Run: headless pygame with SDL's dummy video driver; simulated clock (each Clock.tick advances the game by its frame time, no real sleeping); random seed 0; keys injected as events and as key.get_pressed() state; no mouse input.
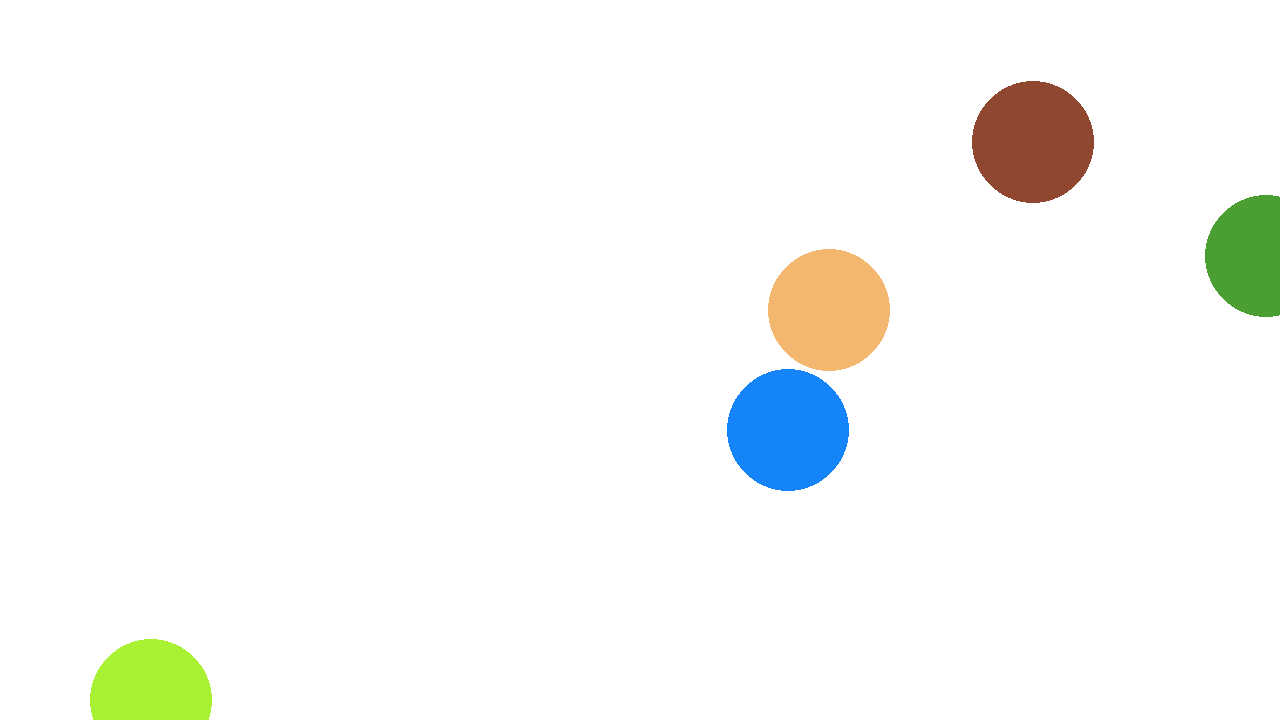
Frame 1 of 4 · flips 1–60 · no input
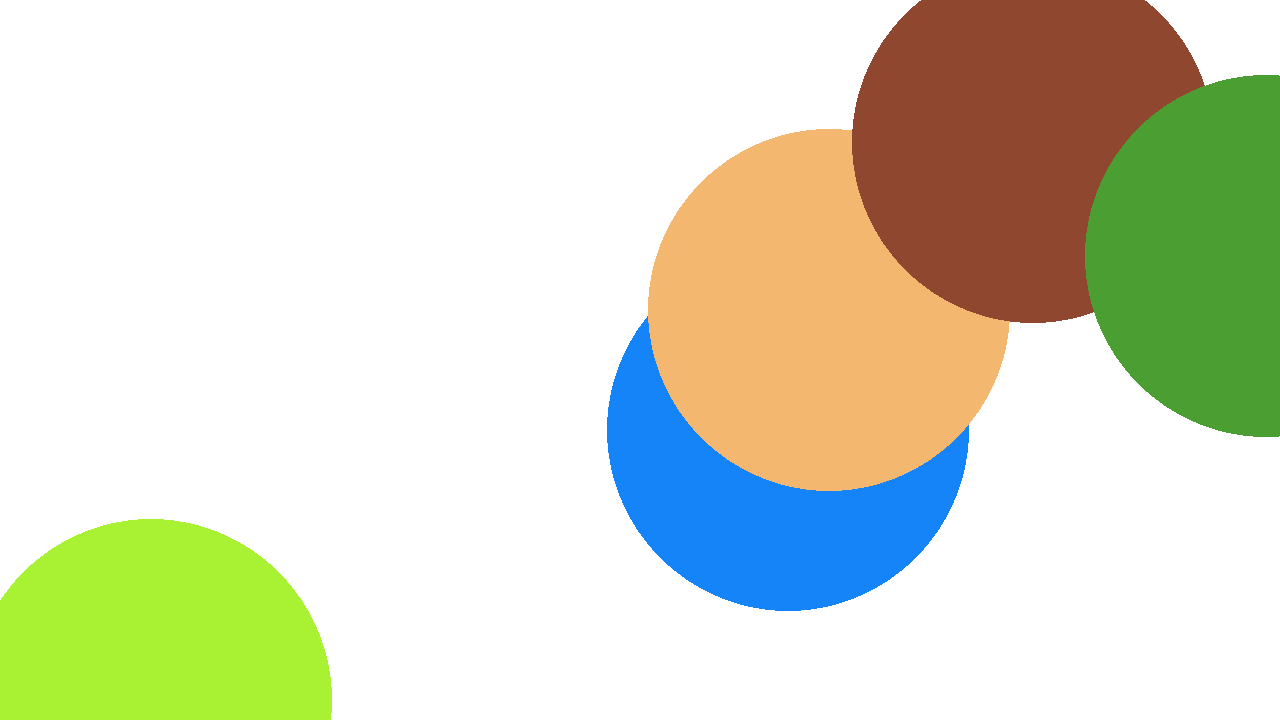
Frame 2 of 4 · flips 61–180 · tapped SPACE, RETURN · held RIGHT (→), D
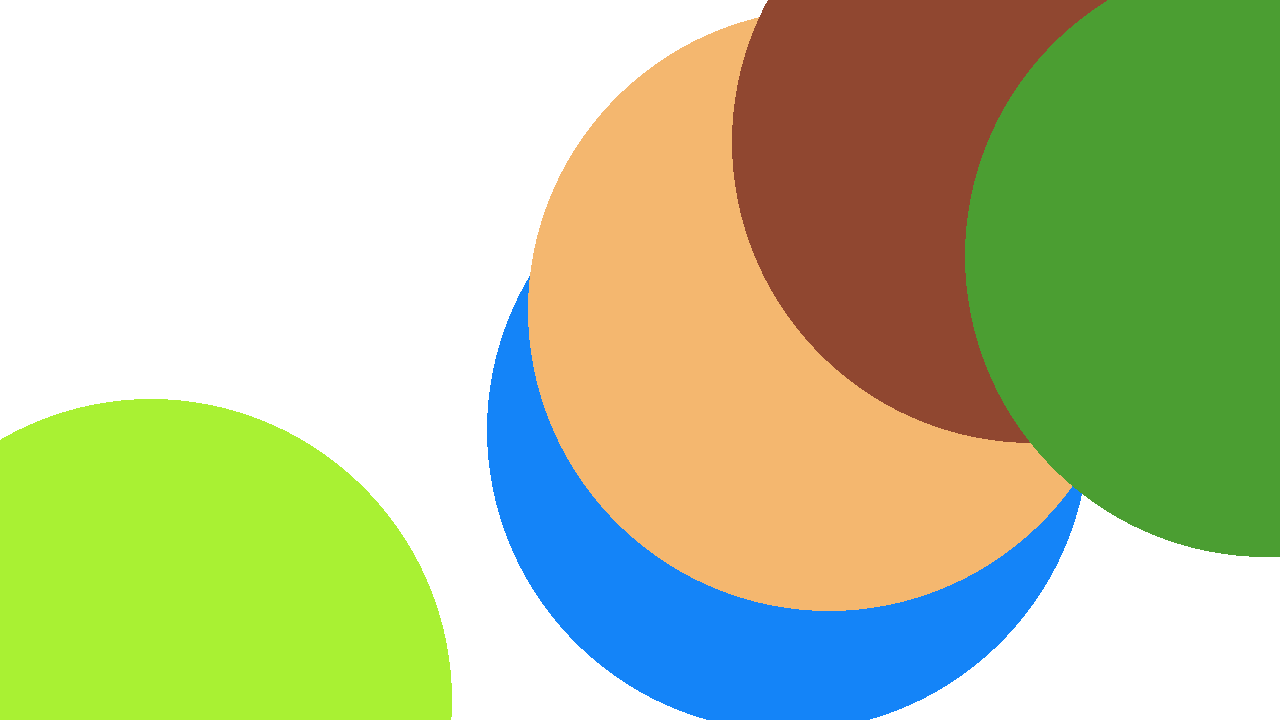
Frame 3 of 4 · flips 181–300 · held DOWN (↓), S
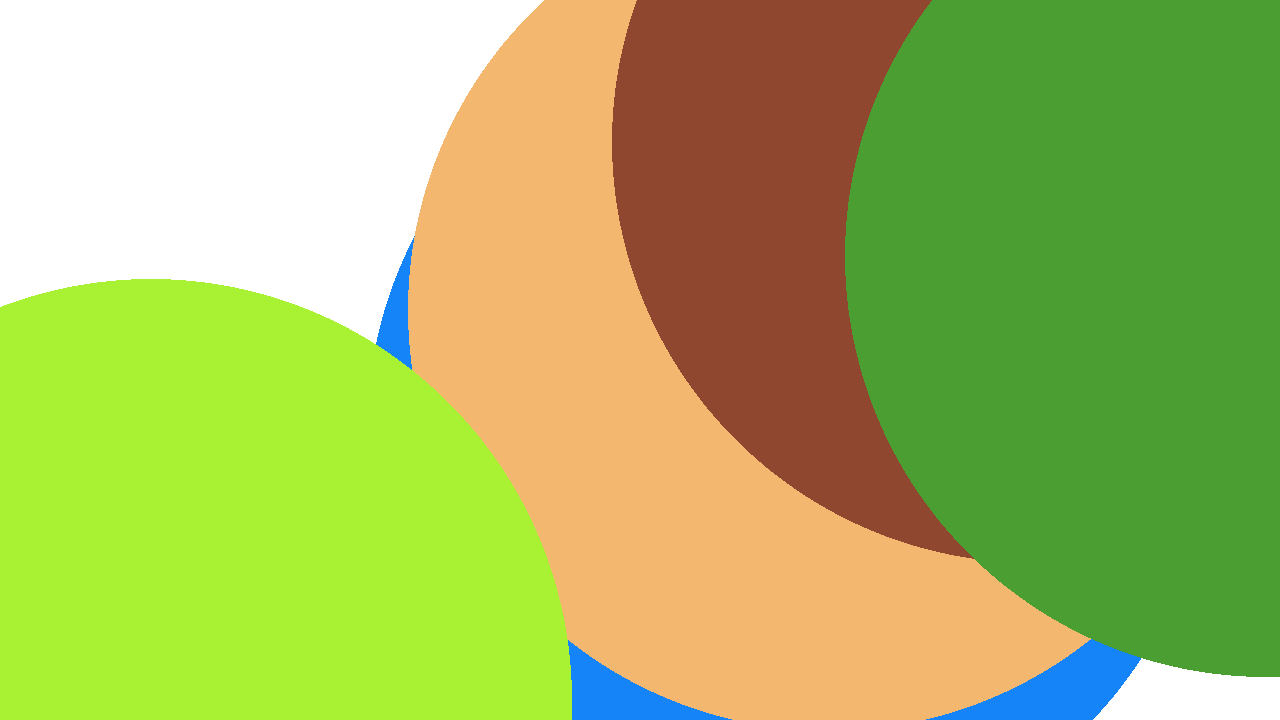
Frame 4 of 4 · flips 301–420 · held LEFT (←), A, UP (↑), W

The pygame program that drew these frames:

import sys
from time import sleep
from random import randint
import pygame

WHITE = (255, 255, 255)

class Circle:
    """Hold data an methods for drawing a circle
    """

    def __init__(self, pos: tuple, radius: int, color: tuple):
        self.pos = pos
        self.radius = radius
        self.color = color

    def draw(self, surface: pygame.Surface) -> None:
        pygame.draw.circle(surface, self.color, self.pos, self.radius)


class GrowingCircles:
    """Growing Circles on a pygame Screen
    """

    def __init__(self, resolution: tuple, num_circles: int = 5):
        pygame.init()
        self.size = resolution
        self.num_circles = num_circles
        self.screen = pygame.display.set_mode(resolution, vsync=1)
        self.circles = []

        self._make_circles()

    def _make_circles(self) -> None:
        for _ in range(self.num_circles):
            x = randint(0, self.size[0]-1)
            y = randint(0, self.size[1]-1)
            radius = 1
            color = random_color()

            self.circles.append(Circle((x, y), radius, color))

    def _update(self) -> None:
        for circle in self.circles:
            circle.radius += 1

    def _draw(self) -> None:
        for circle in self.circles:
            circle.draw(self.screen)

    def run(self) -> None:
        while True:
            for event in pygame.event.get():
                if event.type == pygame.QUIT:
                    sys.exit()
            self._update()
            self.screen.fill(WHITE)
            self._draw()
            pygame.display.flip()
            sleep(0.1)


def random_color() -> tuple:
    return (randint(0, 255), randint(0, 255), randint(0, 255))


def main():
    size = (1280, 720)
    app = GrowingCircles(size)
    app.run()


if __name__ == "__main__":
    main()
